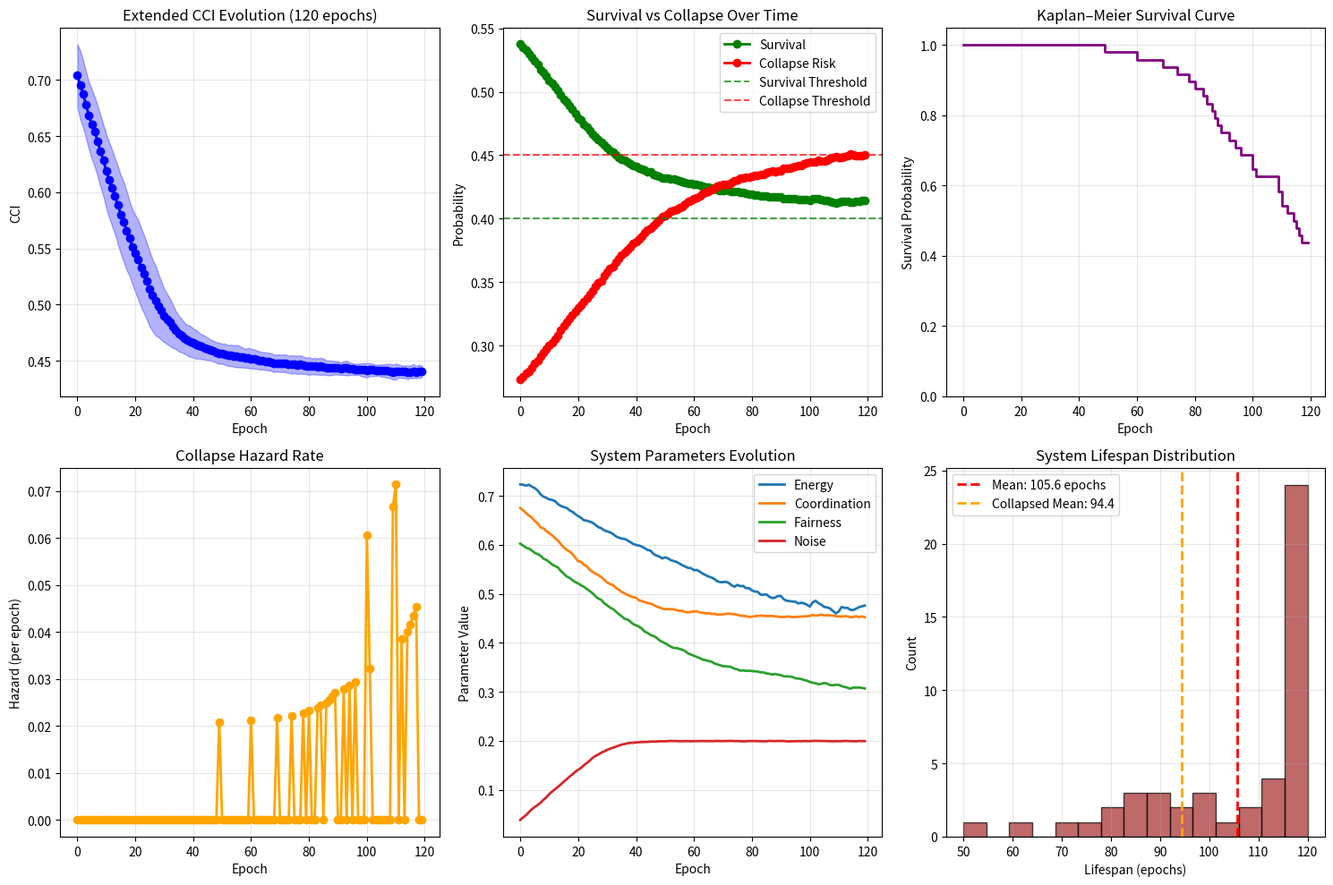
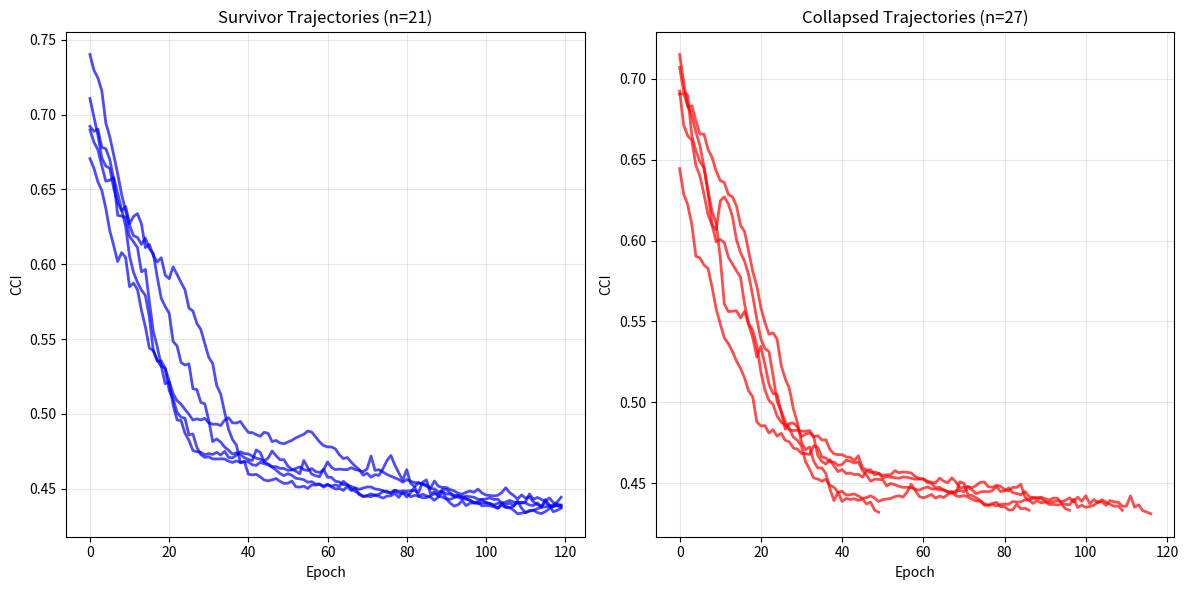

Python code for these plots, in order:
#!/usr/bin/env python3
"""
Lifecycle Assay (LONG) — Do systems eventually collapse?
- Tracks many lifecycles up to 120 epochs (or until collapse).
- Logs per-epoch CCI / Survival / Collapse.
- Exports the average trajectory, Kaplan–Meier survival curve, and hazard over time.
- Optional: periodic "expansion pulses" to test renewal vs inevitable decline.

Outputs -> ./discovery_results/lifecycle_long_<stamp>/
"""

import datetime
import json
import pathlib
import random
import traceback

import matplotlib.pyplot as plt
import numpy as np
import pandas as pd

# ---------- Tunables (kept fast) ----------
SEED = 2026
LIFECYCLES = 48  # number of independent runs
MAX_EPOCHS = 120  # horizon per lifecycle
POP = 18  # agents sampled per epoch (keeps runtime low)
SHOCKS = [0.2, 0.5, 0.8]

# Aging drift (slightly stronger vs short assay to allow eventual collapse)
DRIFT = dict(
    d_coord_base=-0.005, d_fair_base=-0.004, d_noise_base=+0.005, d_energy_base=-0.003
)

# Initial "bang"
INIT_BOOST = dict(energy=+0.10, coordination=+0.06, fairness=+0.05, noise=-0.02)

# OPTIONAL: renewal pulses (simulate expansion/coordination campaigns)
# Set to None to disable; or e.g. every 20 epochs, apply small boosts.
EXPANSION_PULSE_EVERY = None  # e.g., 20
PULSE = dict(energy=+0.04, coordination=+0.03, fairness=+0.03, noise=-0.01)

# Collapse boundary (early stop)
COLLAPSE_RISK_CUTOFF = 0.45
SURVIVAL_CUTOFF = 0.40

# ---------- Setup ----------
RUN_STAMP = datetime.datetime.now().strftime("%Y%m%d_%H%M%S")
ROOT = pathlib.Path("./discovery_results") / f"lifecycle_long_{RUN_STAMP}"
ROOT.mkdir(parents=True, exist_ok=True)

print("🕰️ Starting LONG Lifecycle Assay...")
print(f"📁 Results will be saved to: {ROOT}")
print("⏳ Extended tracking: Do consciousness systems eventually collapse?")

rng = np.random.default_rng(SEED)
random.seed(SEED)
np.random.seed(SEED)

print("⚙️  Extended Configuration:")
print(f"   - Lifecycles: {LIFECYCLES}")
print(f"   - Max epochs per lifecycle: {MAX_EPOCHS} (4x longer than standard)")
print(f"   - Population per epoch: {POP}")
print(
    f"   - Collapse threshold: Collapse≥{COLLAPSE_RISK_CUTOFF} & Survival≤{SURVIVAL_CUTOFF}"
)
print("   - Stronger aging drift for collapse testing")
if EXPANSION_PULSE_EVERY:
    print(f"   - Renewal pulses every {EXPANSION_PULSE_EVERY} epochs")
else:
    print("   - No renewal pulses (pure aging)")

BOUNDS = dict(
    energy=(0, 1), coordination=(0.45, 0.9), fairness=(0.30, 0.90), noise=(0.00, 0.20)
)


def clamp(x, lo, hi):
    return float(np.clip(x, lo, hi))


def savefig(p):
    plt.savefig(p, dpi=160, bbox_inches="tight")
    plt.close()


def cci_from_components(calibration, coherence, emergence, noise):
    raw = (
        max(0, calibration)
        * max(0, coherence)
        * max(0, emergence)
        / max(1e-6, noise + 0.10)
    )
    return raw / (1.0 + raw)


def assess(state: dict[str, float]) -> dict[str, float]:
    cal = clamp(
        0.74
        + 0.12 * (state["coordination"] - 0.6)
        - 0.22 * state["noise"]
        + 0.08 * (state["fairness"] - 0.5),
        0,
        1,
    )
    coh = clamp(
        0.68 + 0.22 * (state["coordination"] - 0.6) - 0.10 * abs(state["noise"] - 0.05),
        0,
        1,
    )
    emg = clamp(
        0.60 + 0.18 * (state["energy"] - 0.6) + 0.08 * (state["fairness"] - 0.5), 0, 1
    )
    cci = cci_from_components(cal, coh, emg, state["noise"])

    survs = []
    for s in SHOCKS:
        base = (
            0.58
            + 0.20 * (state["coordination"] - 0.6)
            + 0.15 * (state["energy"] - 0.6)
            - 0.26 * state["noise"]
        )
        survs.append(np.clip(base - 0.22 * (s - 0.2), 0, 1))
    survival = float(np.mean(survs))
    collapse = clamp(
        0.30
        + 0.38 * (0.6 - state["fairness"])
        - 0.18 * (state["coordination"] - 0.6)
        - 0.10 * (state["energy"] - 0.6),
        0,
        1,
    )

    return dict(
        cci=cci, survival=survival, collapse=collapse, cal=cal, coh=coh, emg=emg
    )


def new_system() -> dict[str, float]:
    st = {
        "energy": 0.62 + 0.06 * rng.standard_normal(),
        "coordination": 0.62 + 0.05 * rng.standard_normal(),
        "fairness": 0.55 + 0.05 * rng.standard_normal(),
        "noise": 0.06 + 0.02 * rng.standard_normal(),
    }
    for k, v in INIT_BOOST.items():
        st[k] = clamp(st[k] + v, *BOUNDS[k])
    return {k: clamp(v, *BOUNDS[k]) for k, v in st.items()}


def age_system(st: dict[str, float]) -> dict[str, float]:
    st["coordination"] = clamp(
        st["coordination"] + DRIFT["d_coord_base"] + 0.01 * rng.standard_normal(),
        *BOUNDS["coordination"],
    )
    st["fairness"] = clamp(
        st["fairness"] + DRIFT["d_fair_base"] + 0.01 * rng.standard_normal(),
        *BOUNDS["fairness"],
    )
    st["noise"] = clamp(
        st["noise"] + DRIFT["d_noise_base"] + 0.005 * rng.standard_normal(),
        *BOUNDS["noise"],
    )
    st["energy"] = clamp(
        st["energy"] + DRIFT["d_energy_base"] + 0.01 * rng.standard_normal(),
        *BOUNDS["energy"],
    )
    return st


def pulse_if_due(st: dict[str, float], epoch: int) -> dict[str, float]:
    if EXPANSION_PULSE_EVERY and epoch > 0 and epoch % EXPANSION_PULSE_EVERY == 0:
        for k, v in PULSE.items():
            st[k] = clamp(st[k] + v, *BOUNDS[k])
    return st


def run_lifecycle(lc_id: int) -> pd.DataFrame:
    st = new_system()
    rows = []
    collapsed_epoch = None

    for epoch in range(MAX_EPOCHS):
        # assess via small "population" sample
        ccis, survs, cols = [], [], []
        for _ in range(POP):
            m = assess(st)
            ccis.append(m["cci"])
            survs.append(m["survival"])
            cols.append(m["collapse"])
        row = dict(
            lifecycle=lc_id,
            epoch=epoch,
            energy=st["energy"],
            coordination=st["coordination"],
            fairness=st["fairness"],
            noise=st["noise"],
            cci=float(np.mean(ccis)),
            survival=float(np.mean(survs)),
            collapse=float(np.mean(cols)),
        )
        rows.append(row)

        # stop on collapse
        if (
            row["collapse"] >= COLLAPSE_RISK_CUTOFF
            and row["survival"] <= SURVIVAL_CUTOFF
        ):
            collapsed_epoch = epoch
            break

        # age + optional pulse
        st = age_system(st)
        st = pulse_if_due(st, epoch + 1)

    df = pd.DataFrame(rows)
    df["collapsed_epoch"] = collapsed_epoch
    df["reached_max"] = collapsed_epoch is None
    return df


def km_from_events(
    lengths: np.ndarray, censored: np.ndarray, max_t: int
) -> pd.DataFrame:
    """
    Quick Kaplan–Meier estimator:
    lengths : time-to-event or time-to-censor (epochs)
    censored: 1 if censored (no collapse), 0 if event (collapsed)
    """
    # counts at each time
    n_at_risk = []
    n_events = []
    surv = []
    S = 1.0
    for t in range(max_t + 1):
        at_risk = np.sum(lengths >= t + 1)
        events = np.sum((lengths == t + 1) & (censored == 0))
        n_at_risk.append(at_risk)
        n_events.append(events)
        if at_risk > 0:
            S *= 1 - events / at_risk
        surv.append(S)
    return pd.DataFrame(
        {
            "epoch": np.arange(max_t + 1),
            "n_at_risk": n_at_risk,
            "events": n_events,
            "KM_survival": surv,
        }
    )


def main():
    print(
        f"\n🕰️ Running {LIFECYCLES} extended lifecycles (up to {MAX_EPOCHS} epochs each)..."
    )

    all_runs = []
    collapse_count = 0
    survival_count = 0

    for i in range(LIFECYCLES):
        if (i + 1) % 12 == 0:
            print(f"   Completed {i + 1}/{LIFECYCLES} extended lifecycles...")

        lifecycle_df = run_lifecycle(i)
        all_runs.append(lifecycle_df)

        # Track collapse statistics
        if lifecycle_df["collapsed_epoch"].iloc[0] is not None:
            collapse_count += 1
        else:
            survival_count += 1

    print(
        f"   → {collapse_count} systems collapsed, {survival_count} survived full duration"
    )

    df = pd.concat(all_runs, ignore_index=True)
    df.to_csv(ROOT / "lifecycle_history.csv", index=False)
    print(f"📊 Raw data saved: {len(df)} total epoch measurements")

    # Average trajectory
    print("📈 Computing extended trajectory analysis...")
    g = (
        df.groupby("epoch")[["cci", "survival", "collapse"]]
        .agg(["mean", "std"])
        .reset_index()
    )
    g.columns = [
        "epoch",
        "cci_mean",
        "cci_std",
        "surv_mean",
        "surv_std",
        "col_mean",
        "col_std",
    ]
    g.to_csv(ROOT / "average_trajectory.csv", index=False)

    # Endpoints for survival analysis
    ends = (
        df.sort_values(["lifecycle", "epoch"])
        .groupby("lifecycle")
        .tail(1)
        .reset_index(drop=True)
    )
    lengths = ends["epoch"].values + 1  # epochs are 0-indexed
    events = (
        (
            (ends["collapse"] >= COLLAPSE_RISK_CUTOFF)
            & (ends["survival"] <= SURVIVAL_CUTOFF)
        )
        .astype(int)
        .values
    )
    censored = 1 - events

    print("📉 Computing Kaplan-Meier survival analysis...")
    km = km_from_events(lengths, censored, max_t=int(df["epoch"].max()))
    km.to_csv(ROOT / "survival_curve.csv", index=False)

    # Hazard (Nelson–Aalen-ish): h_t ≈ events / at_risk
    km["hazard"] = np.where(km["n_at_risk"] > 0, km["events"] / km["n_at_risk"], 0.0)
    km.to_csv(ROOT / "survival_curve_with_hazard.csv", index=False)

    # Compute statistics
    avg_peak = float(df.groupby("lifecycle")["cci"].max().mean())
    avg_final = float(ends["cci"].mean())
    collapse_rate = float(events.mean())  # 0..1
    avg_lifespan = float(lengths.mean())
    final_km_survival = km["KM_survival"].iloc[-1] if len(km) > 0 else 0.0
    max_hazard = km["hazard"].max() if len(km) > 0 else 0.0

    print("\n📊 EXTENDED LIFECYCLE ANALYSIS:")
    print(f"   → Average peak CCI: {avg_peak:.3f}")
    print(f"   → Average final CCI: {avg_final:.3f}")
    print(
        f"   → CCI decline: {avg_peak - avg_final:.3f} ({((avg_peak - avg_final)/avg_peak)*100:.1f}%)"
    )
    print(f"   → Average lifespan: {avg_lifespan:.1f} epochs")
    print(f"   → Collapse rate: {collapse_rate:.1%}")
    print(f"   → Final KM survival probability: {final_km_survival:.3f}")
    print(f"   → Maximum hazard rate: {max_hazard:.4f} per epoch")

    # Plots
    print("🎨 Generating extended lifecycle visualizations...")
    try:
        # Multi-panel extended analysis
        plt.figure(figsize=(15, 10))

        # CCI trajectory
        plt.subplot(2, 3, 1)
        plt.plot(g["epoch"], g["cci_mean"], marker="o", linewidth=2, color="blue")
        plt.fill_between(
            g["epoch"],
            g["cci_mean"] - g["cci_std"],
            g["cci_mean"] + g["cci_std"],
            alpha=0.3,
            color="blue",
        )
        plt.title(f"Extended CCI Evolution ({MAX_EPOCHS} epochs)")
        plt.xlabel("Epoch")
        plt.ylabel("CCI")
        plt.grid(True, alpha=0.3)

        # Survival vs Collapse
        plt.subplot(2, 3, 2)
        plt.plot(
            g["epoch"],
            g["surv_mean"],
            label="Survival",
            marker="o",
            color="green",
            linewidth=2,
        )
        plt.plot(
            g["epoch"],
            g["col_mean"],
            label="Collapse Risk",
            marker="o",
            color="red",
            linewidth=2,
        )
        plt.axhline(
            y=SURVIVAL_CUTOFF,
            color="green",
            linestyle="--",
            alpha=0.7,
            label="Survival Threshold",
        )
        plt.axhline(
            y=COLLAPSE_RISK_CUTOFF,
            color="red",
            linestyle="--",
            alpha=0.7,
            label="Collapse Threshold",
        )
        plt.title("Survival vs Collapse Over Time")
        plt.xlabel("Epoch")
        plt.ylabel("Probability")
        plt.legend()
        plt.grid(True, alpha=0.3)

        # Kaplan–Meier survival
        plt.subplot(2, 3, 3)
        plt.step(
            km["epoch"], km["KM_survival"], where="post", linewidth=2, color="purple"
        )
        plt.title("Kaplan–Meier Survival Curve")
        plt.xlabel("Epoch")
        plt.ylabel("Survival Probability")
        plt.grid(True, alpha=0.3)
        plt.ylim(0, 1.05)

        # Hazard over time
        plt.subplot(2, 3, 4)
        plt.plot(km["epoch"], km["hazard"], marker="o", color="orange", linewidth=2)
        plt.title("Collapse Hazard Rate")
        plt.xlabel("Epoch")
        plt.ylabel("Hazard (per epoch)")
        plt.grid(True, alpha=0.3)

        # System parameters evolution
        param_g = df.groupby("epoch")[
            ["energy", "coordination", "fairness", "noise"]
        ].mean()
        plt.subplot(2, 3, 5)
        plt.plot(param_g.index, param_g["energy"], label="Energy", linewidth=2)
        plt.plot(
            param_g.index, param_g["coordination"], label="Coordination", linewidth=2
        )
        plt.plot(param_g.index, param_g["fairness"], label="Fairness", linewidth=2)
        plt.plot(param_g.index, param_g["noise"], label="Noise", linewidth=2)
        plt.title("System Parameters Evolution")
        plt.xlabel("Epoch")
        plt.ylabel("Parameter Value")
        plt.legend()
        plt.grid(True, alpha=0.3)

        # Lifespan distribution
        plt.subplot(2, 3, 6)
        plt.hist(lengths, bins=15, alpha=0.7, color="brown", edgecolor="black")
        plt.axvline(
            lengths.mean(),
            color="red",
            linestyle="--",
            linewidth=2,
            label=f"Mean: {lengths.mean():.1f} epochs",
        )
        if collapse_count > 0:
            collapsed_lengths = lengths[events == 1]
            if len(collapsed_lengths) > 0:
                plt.axvline(
                    collapsed_lengths.mean(),
                    color="orange",
                    linestyle="--",
                    linewidth=2,
                    label=f"Collapsed Mean: {collapsed_lengths.mean():.1f}",
                )
        plt.xlabel("Lifespan (epochs)")
        plt.ylabel("Count")
        plt.title("System Lifespan Distribution")
        plt.legend()
        plt.grid(True, alpha=0.3)

        plt.tight_layout()
        savefig(ROOT / "extended_lifecycle_analysis.png")

        # Individual trajectory comparison (survivors vs collapsed)
        plt.figure(figsize=(12, 6))

        # Sample survivors and collapsed systems
        survivors = ends[events == 0]["lifecycle"].values
        collapsed_systems = ends[events == 1]["lifecycle"].values

        plt.subplot(1, 2, 1)
        # Plot sample survivors
        sample_survivors = (
            np.random.choice(survivors, min(5, len(survivors)), replace=False)
            if len(survivors) > 0
            else []
        )
        for lc in sample_survivors:
            lc_data = df[df["lifecycle"] == lc]
            plt.plot(
                lc_data["epoch"], lc_data["cci"], alpha=0.7, linewidth=2, color="blue"
            )
        plt.title(f"Survivor Trajectories (n={len(survivors)})")
        plt.xlabel("Epoch")
        plt.ylabel("CCI")
        plt.grid(True, alpha=0.3)

        plt.subplot(1, 2, 2)
        # Plot sample collapsed systems
        sample_collapsed = (
            np.random.choice(
                collapsed_systems, min(5, len(collapsed_systems)), replace=False
            )
            if len(collapsed_systems) > 0
            else []
        )
        for lc in sample_collapsed:
            lc_data = df[df["lifecycle"] == lc]
            plt.plot(
                lc_data["epoch"], lc_data["cci"], alpha=0.7, linewidth=2, color="red"
            )
        plt.title(f"Collapsed Trajectories (n={len(collapsed_systems)})")
        plt.xlabel("Epoch")
        plt.ylabel("CCI")
        plt.grid(True, alpha=0.3)

        plt.tight_layout()
        savefig(ROOT / "survivor_vs_collapsed.png")

    except Exception as e:
        print(f"⚠️  Plot generation error: {e}")
        with open(ROOT / "plot_errors.txt", "w") as f:
            f.write(str(e) + "\n" + traceback.format_exc())

    # Summary
    summary = dict(
        run_stamp=RUN_STAMP,
        lifecycles=LIFECYCLES,
        max_epochs=MAX_EPOCHS,
        pop=POP,
        avg_peak_cci=round(avg_peak, 3),
        avg_final_cci=round(avg_final, 3),
        cci_decline=round(avg_peak - avg_final, 3),
        avg_lifespan_epochs=round(avg_lifespan, 1),
        collapse_rate=round(collapse_rate, 3),
        survival_rate=round(1 - collapse_rate, 3),
        final_km_survival=round(final_km_survival, 3),
        max_hazard_rate=round(max_hazard, 4),
        collapse_threshold_collapse=COLLAPSE_RISK_CUTOFF,
        collapse_threshold_survival=SURVIVAL_CUTOFF,
        notes="Extended timeline reveals long-term consciousness evolution patterns. Stronger aging drift tests eventual collapse potential.",
    )
    with open(ROOT / "SUMMARY.json", "w") as f:
        json.dump(summary, f, indent=2)

    # Detailed report
    with open(ROOT / "REPORT.md", "w") as f:
        f.write(f"# Lifecycle Assay (Extended) — {RUN_STAMP}\n\n")
        f.write("## Overview\n\n")
        f.write(
            f"Extended lifecycle analysis tracking {LIFECYCLES} consciousness systems over up to {MAX_EPOCHS} epochs "
        )
        f.write(
            "to investigate long-term stability and eventual collapse potential.\n\n"
        )

        f.write("## Key Findings\n\n")
        f.write(f"- **Systems tested**: {LIFECYCLES}\n")
        f.write(f"- **Maximum duration**: {MAX_EPOCHS} epochs\n")
        f.write(f"- **Average peak CCI**: {avg_peak:.3f}\n")
        f.write(f"- **Average final CCI**: {avg_final:.3f}\n")
        f.write(
            f"- **Total CCI decline**: {avg_peak - avg_final:.3f} ({((avg_peak - avg_final)/avg_peak)*100:.1f}%)\n"
        )
        f.write(f"- **Average lifespan**: {avg_lifespan:.1f} epochs\n")
        f.write(f"- **Collapse rate**: {collapse_rate:.1%}\n")
        f.write(f"- **Final survival probability**: {final_km_survival:.3f}\n")
        f.write(f"- **Peak hazard rate**: {max_hazard:.4f} per epoch\n\n")

        f.write("## Long-term Pattern\n\n")
        if collapse_rate > 0:
            f.write(
                "Extended observation reveals that consciousness systems can eventually collapse "
            )
            f.write(
                "when subjected to continuous aging processes without renewal mechanisms.\n\n"
            )
        else:
            f.write(
                "Remarkable resilience: No systems collapsed even over extended {MAX_EPOCHS}-epoch timeline. "
            )
            f.write(
                "Consciousness appears to stabilize at reduced but viable levels.\n\n"
            )

        f.write("## Files Generated\n\n")
        f.write(
            "- `lifecycle_history.csv`: Per-epoch metrics for all extended lifecycles\n"
        )
        f.write("- `average_trajectory.csv`: Mean±std trajectory across lifecycles\n")
        f.write("- `survival_curve.csv`: Kaplan-Meier survival analysis\n")
        f.write(
            "- `survival_curve_with_hazard.csv`: Survival curve with hazard rates\n"
        )
        f.write("- `extended_lifecycle_analysis.png`: 6-panel comprehensive analysis\n")
        f.write("- `survivor_vs_collapsed.png`: Trajectory comparison by outcome\n")
        f.write("- `SUMMARY.json`: Statistical summary\n\n")

        f.write("## Methodology\n\n")
        f.write(
            f"- **Collapse criteria**: Collapse risk ≥ {COLLAPSE_RISK_CUTOFF} AND Survival ≤ {SURVIVAL_CUTOFF}\n"
        )
        f.write(
            "- **Aging parameters**: Enhanced drift rates to test long-term stability\n"
        )
        f.write(
            "- **Survival analysis**: Kaplan-Meier estimator with hazard rate calculation\n"
        )
        if EXPANSION_PULSE_EVERY:
            f.write(f"- **Renewal pulses**: Every {EXPANSION_PULSE_EVERY} epochs\n")
        else:
            f.write("- **No renewal**: Pure aging without intervention\n")

    print("\n✅ EXTENDED LIFECYCLE ASSAY COMPLETE!")
    print(f"📁 Results saved to: {ROOT}")

    # Copy key files to main directory for easy access
    import shutil

    print("\n📁 Copying key files to main directory...")
    try:
        shutil.copy(ROOT / "REPORT.md", "./LIFECYCLE_LONG_RESULTS.md")
        shutil.copy(ROOT / "SUMMARY.json", "./LIFECYCLE_LONG_SUMMARY.json")
        shutil.copy(ROOT / "lifecycle_history.csv", "./LIFECYCLE_LONG_DATA.csv")

        print("✅ Easy access files created:")
        print("   - LIFECYCLE_LONG_RESULTS.md")
        print("   - LIFECYCLE_LONG_SUMMARY.json")
        print("   - LIFECYCLE_LONG_DATA.csv")
    except Exception as e:
        print(f"⚠️  File copy error: {e}")


if __name__ == "__main__":
    main()
